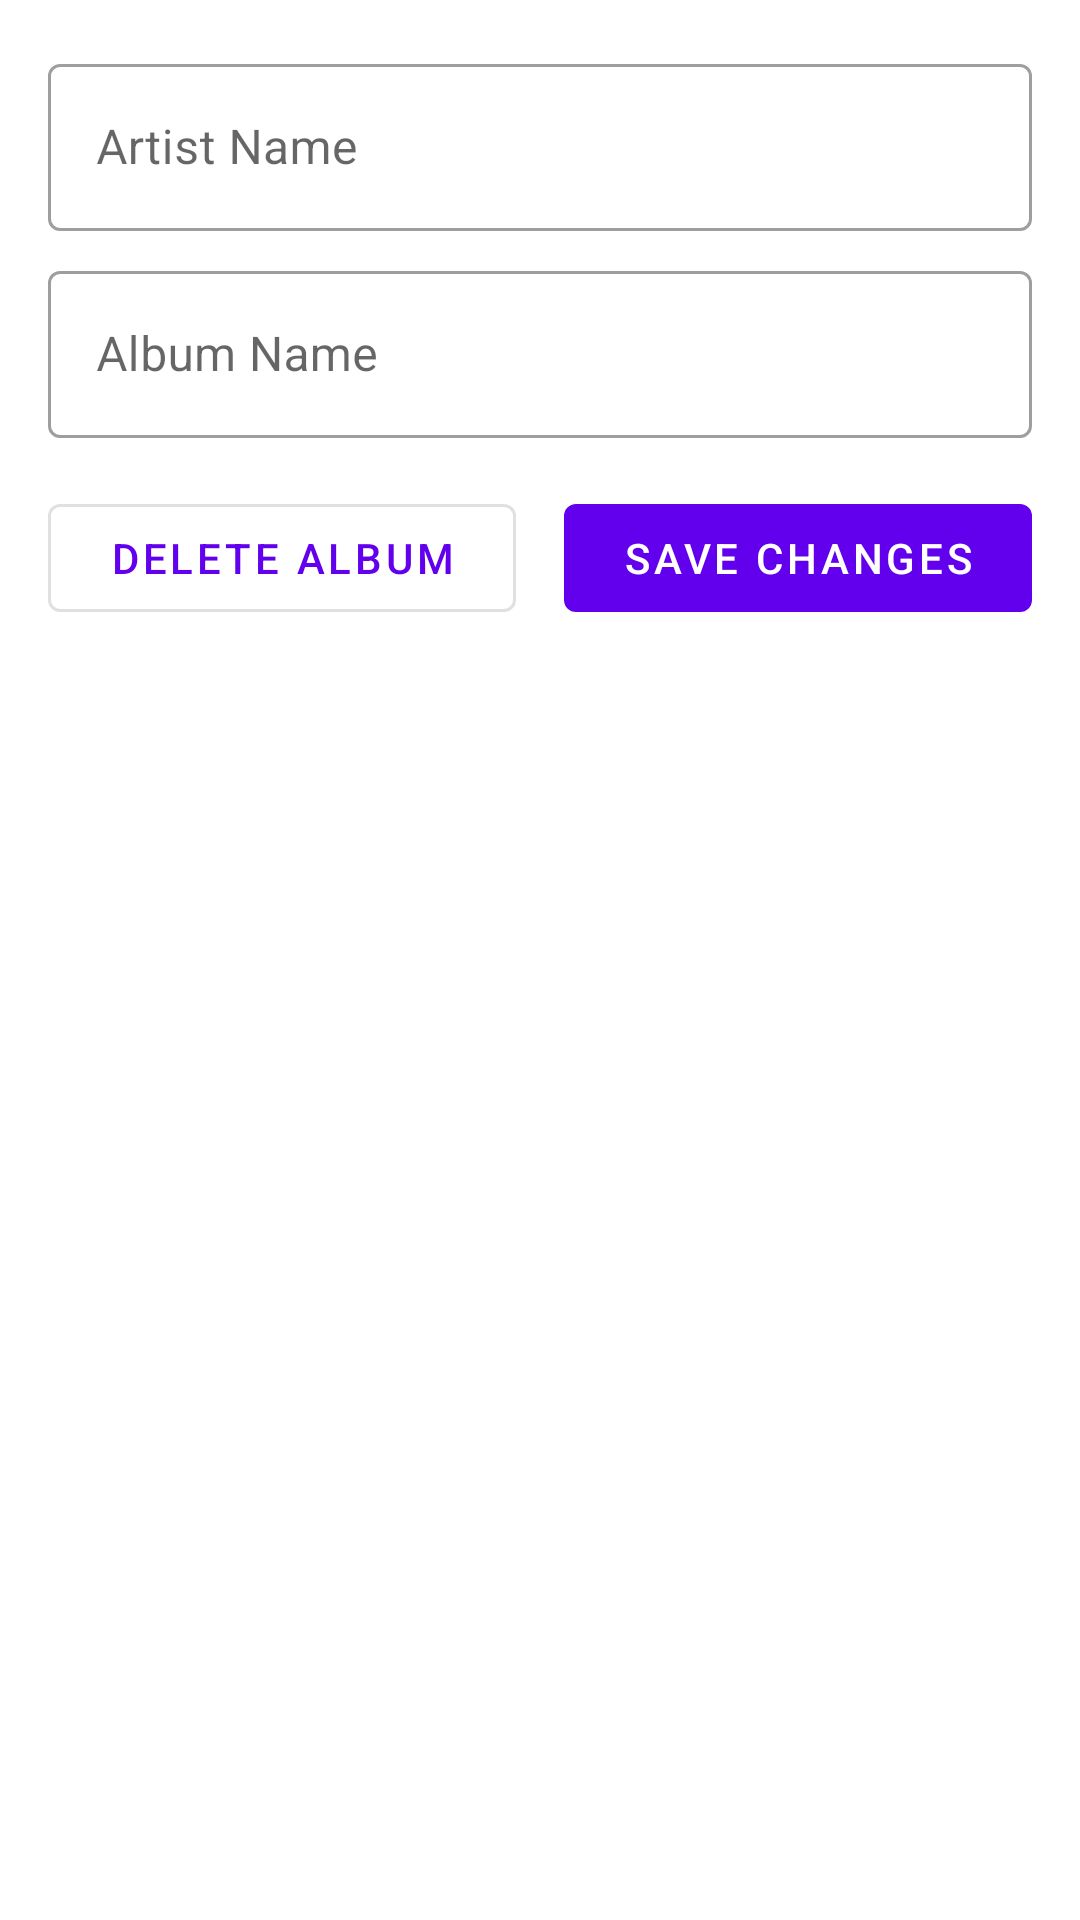

Write the Android layout XML for this screen, with the resource values it uses.
<!-- AndroidManifest.xml: application theme Theme.AlbumClient -->
<!-- res/layout/dialog_edit_album.xml -->
<?xml version="1.0" encoding="utf-8"?>
<LinearLayout
    xmlns:android="http://schemas.android.com/apk/res/android"
    xmlns:app="http://schemas.android.com/apk/res-auto"
    android:layout_width="match_parent"
    android:layout_height="wrap_content"
    android:orientation="vertical"
    android:padding="16dp">

    <com.google.android.material.textfield.TextInputLayout
        android:layout_width="match_parent"
        android:layout_height="wrap_content"
        android:hint="@string/artist_name"
        style="@style/Widget.MaterialComponents.TextInputLayout.OutlinedBox">

        <com.google.android.material.textfield.TextInputEditText
            android:id="@+id/editArtist"
            android:layout_width="match_parent"
            android:layout_height="wrap_content"/>

    </com.google.android.material.textfield.TextInputLayout>

    <com.google.android.material.textfield.TextInputLayout
        android:layout_width="match_parent"
        android:layout_height="wrap_content"
        android:layout_marginTop="8dp"
        android:hint="@string/album_name"
        style="@style/Widget.MaterialComponents.TextInputLayout.OutlinedBox">

        <com.google.android.material.textfield.TextInputEditText
            android:id="@+id/editAlbum"
            android:layout_width="match_parent"
            android:layout_height="wrap_content"/>

    </com.google.android.material.textfield.TextInputLayout>

    <LinearLayout
        android:layout_width="match_parent"
        android:layout_height="wrap_content"
        android:layout_marginTop="16dp"
        android:orientation="horizontal">

        <com.google.android.material.button.MaterialButton
            android:id="@+id/btnDelete"
            android:layout_width="0dp"
            android:layout_height="wrap_content"
            android:layout_weight="1"
            android:layout_marginEnd="8dp"
            android:text="@string/delete_album"
            style="@style/Widget.MaterialComponents.Button.OutlinedButton"/>

        <com.google.android.material.button.MaterialButton
            android:id="@+id/btnSave"
            android:layout_width="0dp"
            android:layout_height="wrap_content"
            android:layout_weight="1"
            android:layout_marginStart="8dp"
            android:text="@string/save_changes"
            style="@style/Widget.MaterialComponents.Button"/>

    </LinearLayout>

</LinearLayout>
<!-- resources referenced by this layout -->
<resources>
  <string name="album_name">Album Name</string>
  <string name="artist_name">Artist Name</string>
  <string name="delete_album">Delete Album</string>
  <string name="save_changes">Save Changes</string>
  <style name="Theme.AlbumClient" parent="Theme.MaterialComponents.DayNight.DarkActionBar">
          
          <item name="colorPrimary">@color/purple_500</item>
          <item name="colorPrimaryVariant">@color/purple_700</item>
          <item name="colorOnPrimary">@color/white</item>
          
          
          <item name="colorSecondary">@color/teal_200</item>
          <item name="colorSecondaryVariant">@color/teal_700</item>
          <item name="colorOnSecondary">@color/black</item>
          
          
          <item name="android:statusBarColor">?attr/colorPrimaryVariant</item>
  
          
          <item name="textInputStyle">@style/Widget.MaterialComponents.TextInputLayout.OutlinedBox</item>
          <item name="buttonStyle">@style/Widget.MaterialComponents.Button</item>
          <item name="materialButtonStyle">@style/Widget.MaterialComponents.Button</item>
          
          
          <item name="editTextStyle">@style/Widget.MaterialComponents.TextInputEditText.OutlinedBox</item>
      </style>
  <!-- not gathered from this repository: default colours our renderer supplied (Android Studio template values) -->
  <color name="purple_500">#FF6200EE</color>
  <color name="purple_700">#FF3700B3</color>
  <color name="teal_200">#FF03DAC5</color>
  <color name="teal_700">#FF018786</color>
  <color name="black">#FF000000</color>
  <color name="white">#FFFFFFFF</color>
</resources>
